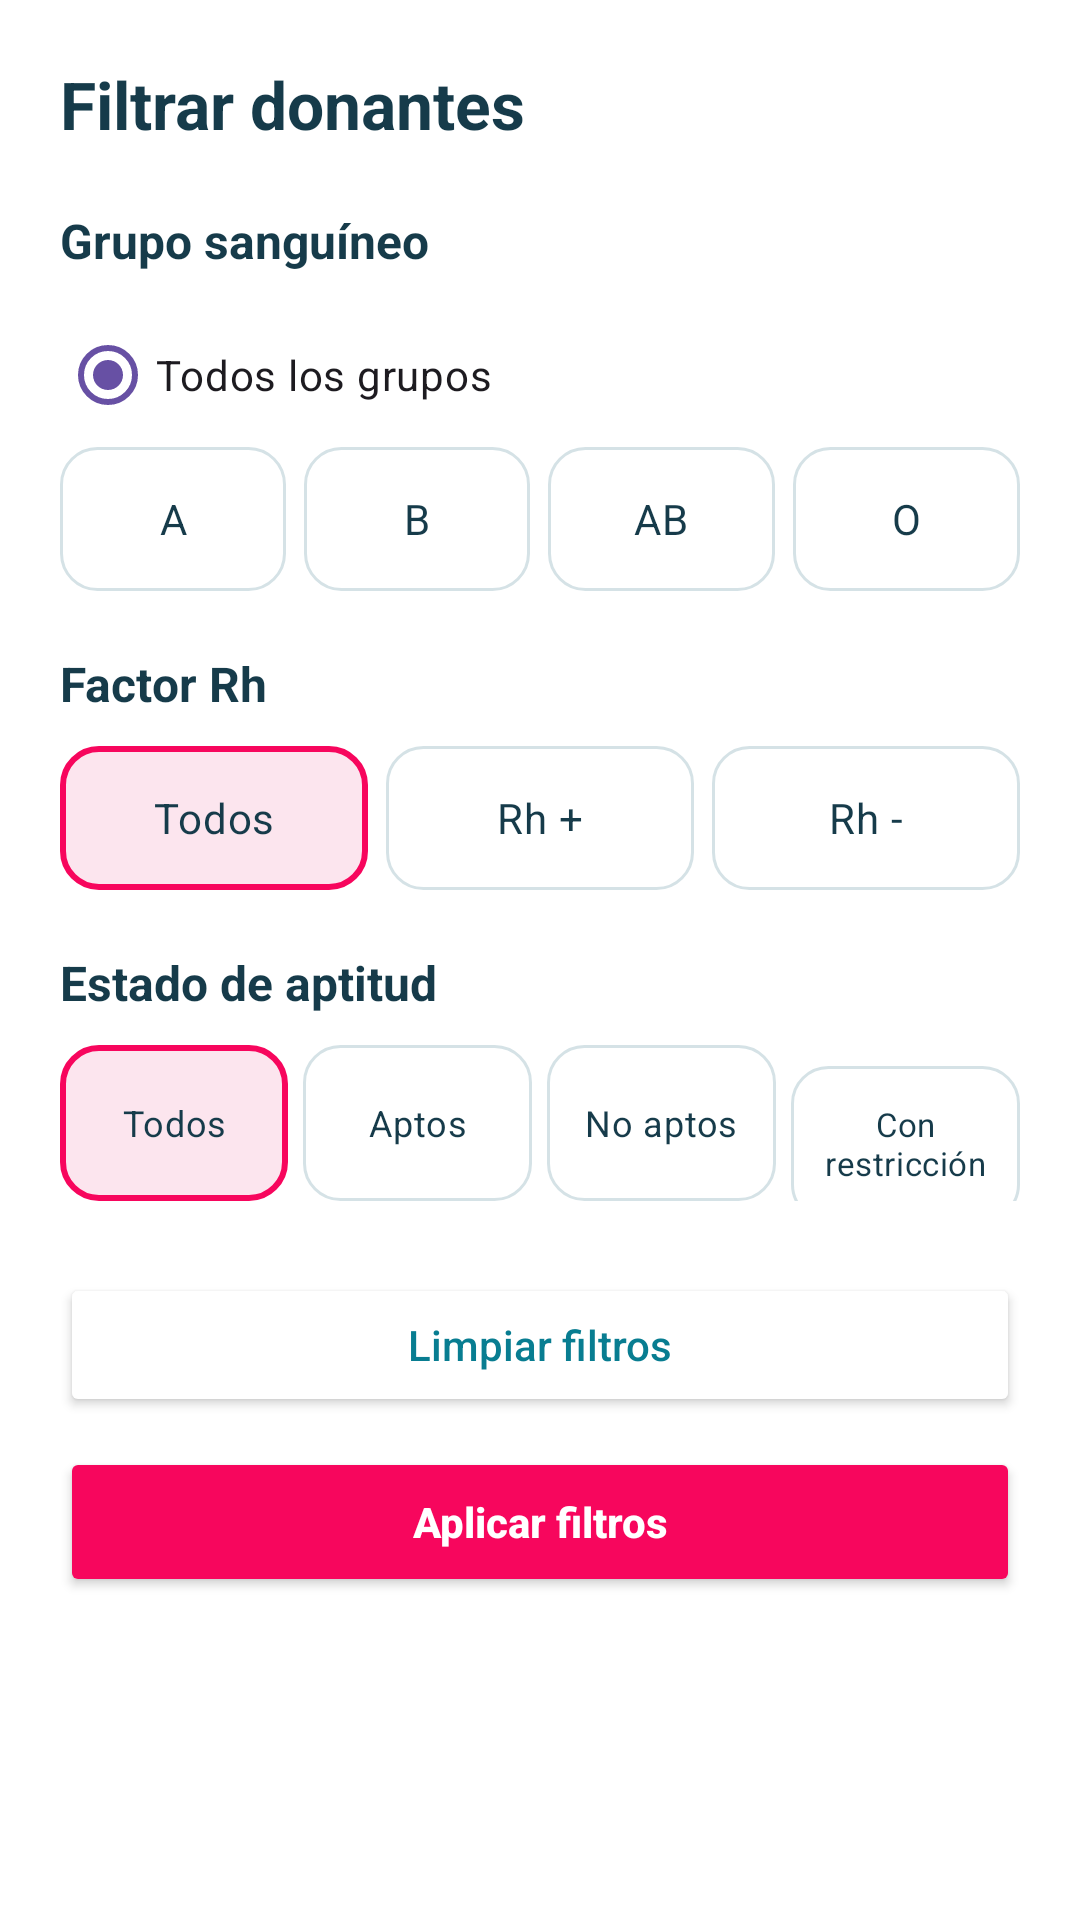

Write the Android layout XML for this screen, with the resource values it uses.
<!-- AndroidManifest.xml: application theme Theme.BancoSangreMobile -->
<!-- res/layout/dialog_filtros_donantes.xml -->
<?xml version="1.0" encoding="utf-8"?>
<ScrollView
    xmlns:android="http://schemas.android.com/apk/res/android"
    android:layout_width="match_parent"
    android:layout_height="wrap_content"
    android:background="#FFFFFF"
    android:fillViewport="false">

    <LinearLayout
        android:layout_width="match_parent"
        android:layout_height="wrap_content"
        android:orientation="vertical"
        android:padding="20dp">

        <TextView
            android:layout_width="match_parent"
            android:layout_height="wrap_content"
            android:layout_marginBottom="20dp"
            android:text="Filtrar donantes"
            android:textColor="#163B4A"
            android:textSize="22sp"
            android:textStyle="bold" />

        <TextView
            android:layout_width="match_parent"
            android:layout_height="wrap_content"
            android:layout_marginBottom="10dp"
            android:text="Grupo sanguíneo"
            android:textColor="#163B4A"
            android:textSize="16sp"
            android:textStyle="bold" />

        <RadioButton
            android:id="@+id/rbGrupoTodos"
            android:layout_width="match_parent"
            android:layout_height="wrap_content"
            android:checked="true"
            android:text="Todos los grupos"
            android:buttonTint="#F7065D" />

        <LinearLayout
            android:layout_width="match_parent"
            android:layout_height="wrap_content"
            android:orientation="horizontal">

            <RadioButton
                android:id="@+id/rbGrupoA"
                android:layout_width="0dp"
                android:layout_height="48dp"
                android:layout_weight="1"
                android:gravity="center"
                android:button="@null"
                android:background="@drawable/bg_filtro_opcion"
                android:text="A"
                android:textColor="#163B4A" />

            <RadioButton
                android:id="@+id/rbGrupoB"
                android:layout_width="0dp"
                android:layout_height="48dp"
                android:layout_weight="1"
                android:layout_marginStart="6dp"
                android:gravity="center"
                android:button="@null"
                android:background="@drawable/bg_filtro_opcion"
                android:text="B"
                android:textColor="#163B4A" />

            <RadioButton
                android:id="@+id/rbGrupoAB"
                android:layout_width="0dp"
                android:layout_height="48dp"
                android:layout_weight="1"
                android:layout_marginStart="6dp"
                android:gravity="center"
                android:button="@null"
                android:background="@drawable/bg_filtro_opcion"
                android:text="AB"
                android:textColor="#163B4A" />

            <RadioButton
                android:id="@+id/rbGrupoO"
                android:layout_width="0dp"
                android:layout_height="48dp"
                android:layout_weight="1"
                android:layout_marginStart="6dp"
                android:gravity="center"
                android:button="@null"
                android:background="@drawable/bg_filtro_opcion"
                android:text="O"
                android:textColor="#163B4A" />
        </LinearLayout>

        <TextView
            android:layout_width="match_parent"
            android:layout_height="wrap_content"
            android:layout_marginTop="20dp"
            android:layout_marginBottom="10dp"
            android:text="Factor Rh"
            android:textColor="#163B4A"
            android:textSize="16sp"
            android:textStyle="bold" />

        <LinearLayout
            android:layout_width="match_parent"
            android:layout_height="wrap_content"
            android:orientation="horizontal">

            <RadioButton
                android:id="@+id/rbRhTodos"
                android:layout_width="0dp"
                android:layout_height="48dp"
                android:layout_weight="1"
                android:checked="true"
                android:gravity="center"
                android:button="@null"
                android:background="@drawable/bg_filtro_opcion"
                android:text="Todos"
                android:textColor="#163B4A" />

            <RadioButton
                android:id="@+id/rbRhPositivo"
                android:layout_width="0dp"
                android:layout_height="48dp"
                android:layout_weight="1"
                android:layout_marginStart="6dp"
                android:gravity="center"
                android:button="@null"
                android:background="@drawable/bg_filtro_opcion"
                android:text="Rh +"
                android:textColor="#163B4A" />

            <RadioButton
                android:id="@+id/rbRhNegativo"
                android:layout_width="0dp"
                android:layout_height="48dp"
                android:layout_weight="1"
                android:layout_marginStart="6dp"
                android:gravity="center"
                android:button="@null"
                android:background="@drawable/bg_filtro_opcion"
                android:text="Rh -"
                android:textColor="#163B4A" />
        </LinearLayout>

        <TextView
            android:layout_width="match_parent"
            android:layout_height="wrap_content"
            android:layout_marginTop="20dp"
            android:layout_marginBottom="10dp"
            android:text="Estado de aptitud"
            android:textColor="#163B4A"
            android:textSize="16sp"
            android:textStyle="bold" />

        <LinearLayout
            android:layout_width="match_parent"
            android:layout_height="wrap_content"
            android:orientation="horizontal">

            <RadioButton
                android:id="@+id/rbAptitudTodos"
                android:layout_width="0dp"
                android:layout_height="52dp"
                android:layout_weight="1"
                android:checked="true"
                android:gravity="center"
                android:button="@null"
                android:background="@drawable/bg_filtro_opcion"
                android:text="Todos"
                android:textColor="#163B4A"
                android:textSize="12sp" />

            <RadioButton
                android:id="@+id/rbAptos"
                android:layout_width="0dp"
                android:layout_height="52dp"
                android:layout_weight="1"
                android:layout_marginStart="5dp"
                android:gravity="center"
                android:button="@null"
                android:background="@drawable/bg_filtro_opcion"
                android:text="Aptos"
                android:textColor="#163B4A"
                android:textSize="12sp" />

            <RadioButton
                android:id="@+id/rbNoAptos"
                android:layout_width="0dp"
                android:layout_height="52dp"
                android:layout_weight="1"
                android:layout_marginStart="5dp"
                android:gravity="center"
                android:button="@null"
                android:background="@drawable/bg_filtro_opcion"
                android:text="No aptos"
                android:textColor="#163B4A"
                android:textSize="12sp" />

            <RadioButton
                android:id="@+id/rbConRestriccion"
                android:layout_width="0dp"
                android:layout_height="52dp"
                android:layout_weight="1"
                android:layout_marginStart="5dp"
                android:gravity="center"
                android:button="@null"
                android:background="@drawable/bg_filtro_opcion"
                android:text="Con restricción"
                android:textColor="#163B4A"
                android:textSize="11sp" />
        </LinearLayout>

        <Button
            android:id="@+id/btnLimpiarFiltros"
            android:layout_width="match_parent"
            android:layout_height="48dp"
            android:layout_marginTop="24dp"
            android:backgroundTint="#FFFFFF"
            android:text="Limpiar filtros"
            android:textAllCaps="false"
            android:textColor="#087D91" />

        <Button
            android:id="@+id/btnAplicarFiltros"
            android:layout_width="match_parent"
            android:layout_height="50dp"
            android:layout_marginTop="10dp"
            android:backgroundTint="#F7065D"
            android:text="Aplicar filtros"
            android:textAllCaps="false"
            android:textColor="#FFFFFF"
            android:textStyle="bold" />

    </LinearLayout>
</ScrollView>
<!-- resources referenced by this layout -->
<resources>
  <!-- drawable bg_filtro_opcion (drawable) -->
  <?xml version="1.0" encoding="utf-8"?>
  <selector xmlns:android="http://schemas.android.com/apk/res/android">
  
      <item android:state_checked="true">
          <shape android:shape="rectangle">
              <solid android:color="#FCE5EE" />
              <stroke
                  android:width="2dp"
                  android:color="#F7065D" />
              <corners android:radius="12dp" />
          </shape>
      </item>
  
      <item>
          <shape android:shape="rectangle">
              <solid android:color="#FFFFFF" />
              <stroke
                  android:width="1dp"
                  android:color="#D5E2E6" />
              <corners android:radius="12dp" />
          </shape>
      </item>
  
  </selector>
  <style name="Theme.BancoSangreMobile" parent="Base.Theme.BancoSangreMobile" />
  <style name="Base.Theme.BancoSangreMobile" parent="Theme.Material3.DayNight.NoActionBar">
          
          
      </style>
</resources>
